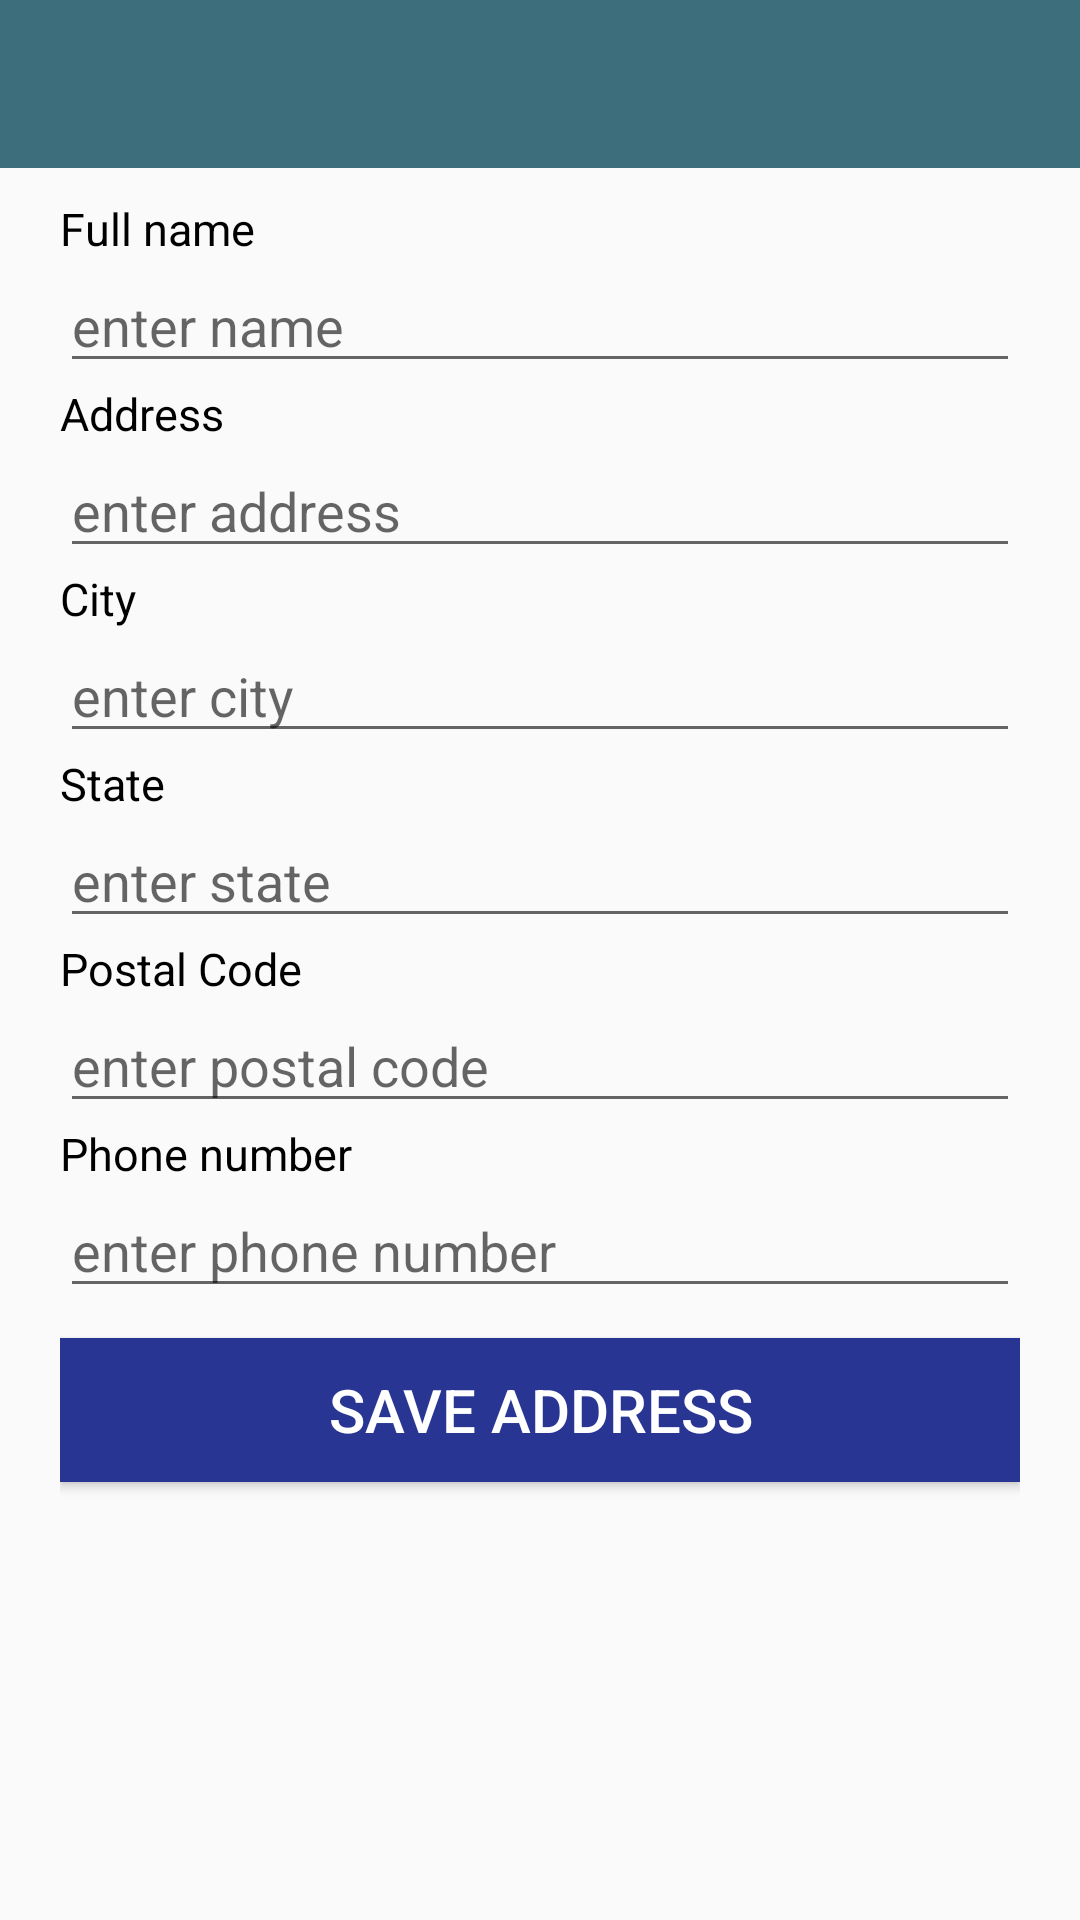

Produce the Android XML layout that renders to this screen, including the resource entries it uses.
<!-- AndroidManifest.xml: application theme AppTheme -->
<!-- res/layout/save_address.xml -->
<?xml version="1.0" encoding="utf-8"?>
<LinearLayout
    xmlns:android="http://schemas.android.com/apk/res/android"
    android:orientation="vertical"
    android:layout_width="match_parent"
    android:layout_height="match_parent">

    <include layout="@layout/toolbar"></include>

        <LinearLayout
            android:orientation="vertical"
            android:paddingTop="10dp"
            android:paddingLeft="20dp"
            android:paddingRight="20dp"
            android:layout_width="match_parent"
            android:layout_height="match_parent">


    <TextView
        android:id="@+id/textViewfullname"
        android:layout_width="match_parent"
        android:layout_height="wrap_content"
        android:text="Full name"
        android:textSize="15dp"
        android:textColor="#000000"/>

    <EditText
        android:id="@+id/editText_fullname"
        android:layout_width="match_parent"
        android:layout_height="wrap_content"
        android:ems="10"
        android:inputType="textPersonName"
       android:hint="enter name" />

    <TextView
        android:id="@+id/textViewaddress"
        android:layout_width="match_parent"
        android:layout_height="wrap_content"
        android:text="Address"
        android:textSize="15dp"
        android:textColor="#000000"/>

    <EditText
        android:id="@+id/editText_address"
        android:layout_width="match_parent"
        android:layout_height="wrap_content"
        android:ems="10"
        android:inputType="textPersonName"
        android:hint="enter address" />

    <TextView
        android:id="@+id/textViewcity"
        android:layout_width="match_parent"
        android:layout_height="wrap_content"
        android:text="City"
        android:textSize="15dp"
        android:textColor="#000000"/>

    <EditText
        android:id="@+id/editText_city"
        android:layout_width="match_parent"
        android:layout_height="wrap_content"
        android:ems="10"
        android:inputType="textPersonName"
         android:hint="enter city" />

    <TextView
        android:id="@+id/textViewstate"
        android:layout_width="match_parent"
        android:layout_height="wrap_content"
        android:text="State"
        android:textSize="15dp"
        android:textColor="#000000"/>

    <EditText
        android:id="@+id/editText_state"
        android:layout_width="match_parent"
        android:layout_height="wrap_content"
        android:ems="10"
        android:inputType="textPersonName"
        android:hint="enter state"/>


            <TextView
                android:id="@+id/textViewpostalcode"
                android:layout_width="match_parent"
                android:layout_height="wrap_content"
                android:text="Postal Code"
                android:textSize="15dp"
                android:textColor="#000000"/>

            <EditText
                android:id="@+id/editText_postalcode"
                android:layout_width="match_parent"
                android:layout_height="wrap_content"
                android:ems="10"
                android:inputType="textPersonName"
                android:hint="enter postal code"/>





    <TextView
        android:id="@+id/textViewphone"
        android:layout_width="match_parent"
        android:layout_height="wrap_content"
        android:text="Phone number"
        android:textSize="15dp"
        android:textColor="#000000"/>

    <EditText
        android:id="@+id/editText_phonenumber"
        android:layout_width="match_parent"
        android:layout_height="wrap_content"
        android:ems="10"
        android:inputType="textPersonName"
        android:hint="enter phone number" />

    <Button
        android:layout_marginTop="10dp"
        android:textSize="20dp"
        android:textColor="#FFFFFF"
       android:background="#283593"
        android:id="@+id/button_saveaddress"
        android:layout_width="match_parent"
        android:layout_height="wrap_content"
        android:text="SAVE ADDRESS" />


        </LinearLayout>
</LinearLayout>
<!-- res/layout/toolbar.xml (included above) -->
<?xml version="1.0" encoding="utf-8"?>
<android.support.v7.widget.Toolbar xmlns:android="http://schemas.android.com/apk/res/android"
    xmlns:app="http://schemas.android.com/apk/res-auto"
    android:id="@+id/toolbar"
    android:layout_width="match_parent"
    android:layout_height="?attr/actionBarSize"
    android:background="@color/colorPrimary"
    android:theme="@style/Base.ThemeOverlay.AppCompat.Dark">



</android.support.v7.widget.Toolbar>
<!-- resources referenced by this layout -->
<resources>
  <color name="colorPrimary">#3C6E7C</color>
  <style name="AppTheme" parent="Theme.AppCompat.Light.NoActionBar">
          
          <item name="colorPrimary">@color/colorPrimary</item>
          <item name="colorPrimaryDark">@color/colorPrimaryDark</item>
          <item name="colorAccent">@color/colorAccent</item>
      </style>
  <color name="colorPrimaryDark">#634561  </color>
  <color name="colorAccent">#0097A7</color>
</resources>
